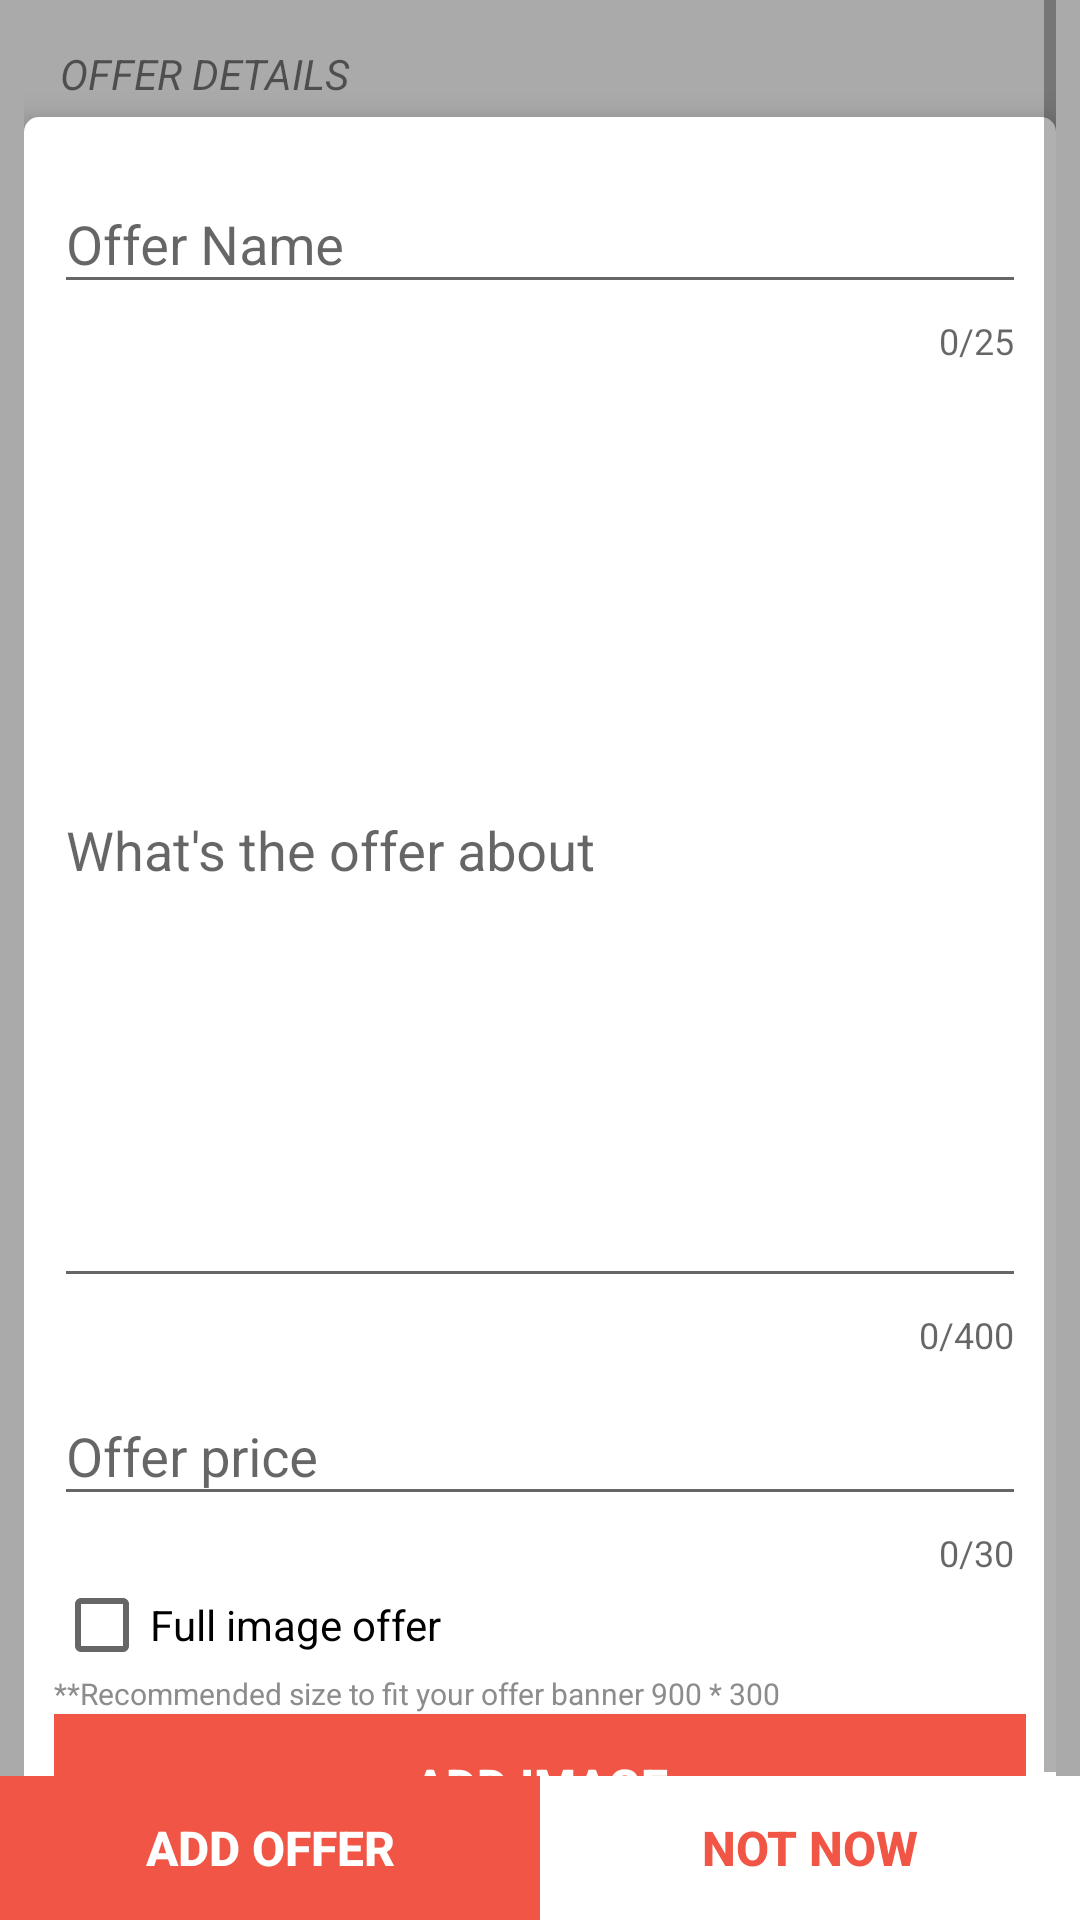

Here is an Android app screen rendered from its layout file. Give the layout XML and the strings, colors and styles it references.
<!-- AndroidManifest.xml: application theme AppTheme -->
<!-- res/layout/content_add_offer.xml -->
<?xml version="1.0" encoding="utf-8"?>
    <RelativeLayout xmlns:android="http://schemas.android.com/apk/res/android"
        xmlns:tools="http://schemas.android.com/tools"
        android:layout_width="match_parent"
        android:layout_height="match_parent"
        xmlns:app="http://schemas.android.com/apk/res-auto"
        tools:context="com.srisbeauty.srisbeauty.AddOffer"
        android:background="@android:color/darker_gray" android:layout_marginTop="10dp">


        <ScrollView
            android:layout_width="fill_parent"
            android:layout_height="fill_parent"
            android:background="@android:color/darker_gray"
            android:paddingLeft="8dp"
            android:paddingRight="8dp"
            >
            <LinearLayout
                android:layout_width="fill_parent"
                android:layout_height="fill_parent"
                android:orientation="vertical"
                android:paddingBottom="64dp"
                android:paddingTop="15dp"
                >
                <TextView
                    android:layout_width="fill_parent"
                    android:layout_height="wrap_content"
                    android:text="OFFER DETAILS"
                    android:paddingLeft="12dp"
                    android:paddingBottom="5dp"
                    android:textStyle="italic"
                    />

                <LinearLayout
                    android:layout_width="fill_parent"
                    android:layout_height="wrap_content"
                    android:orientation="vertical"
                    android:background="@drawable/white_edged_background"
                    android:padding="10dp"
                    android:elevation="6dp"
                    >

                    <android.support.design.widget.TextInputLayout
                        android:id="@+id/offername"
                        android:layout_width="match_parent"
                        android:layout_height="wrap_content"
                        app:counterEnabled="true"
                        app:counterMaxLength="25"

                        >

                        <EditText
                            android:id="@+id/offer_name"
                            android:layout_width="match_parent"
                            android:layout_height="wrap_content"
                            android:inputType="textPersonName"
                            android:singleLine="true"
                            android:hint="Offer Name" />
                    </android.support.design.widget.TextInputLayout>

                    <android.support.design.widget.TextInputLayout
                        android:id="@+id/offerdescription"
                        android:layout_width="match_parent"
                        android:layout_height="wrap_content"
                        app:counterEnabled="true"
                        app:counterMaxLength="400"

                        >

                        <EditText
                            android:id="@+id/offer_description"
                            android:layout_width="match_parent"
                            android:layout_height="300dp"
                            android:inputType="textMultiLine"
                            android:singleLine="true"
                            android:hint="What's the offer about" />
                    </android.support.design.widget.TextInputLayout>

                    <android.support.design.widget.TextInputLayout
                        android:id="@+id/offerprice"
                        android:layout_width="match_parent"
                        android:layout_height="wrap_content"
                        app:counterEnabled="true"
                        app:counterMaxLength="30"

                        >

                        <EditText
                            android:id="@+id/offer_price"
                            android:layout_width="match_parent"
                            android:layout_height="wrap_content"
                            android:inputType="numberDecimal"
                            android:singleLine="true"
                            android:hint="Offer price" />
                    </android.support.design.widget.TextInputLayout>
                    <android.support.v7.widget.AppCompatCheckBox
                        android:layout_width="wrap_content"
                        android:layout_height="wrap_content" android:id="@+id/isfullscreen" android:text="Full image offer"/>

                    <TextView
                        android:layout_width="match_parent"
                        android:layout_height="wrap_content" android:text="**Recommended size to fit your offer banner 900 * 300" android:textSize="10sp" android:textColor="#8c8c8c"/>

                    <android.support.v7.widget.AppCompatButton
                        android:layout_width="match_parent"
                        android:layout_height="fill_parent"
                        android:layout_weight="1"
                        android:background="@color/colorPrimary"
                        android:id="@+id/add_offer_image"
                        android:text="ADD IMAGE"
                        android:textSize="16sp"
                        android:textStyle="bold"
                        android:gravity="center"
                        android:layout_gravity="center"
                        android:textColor="@android:color/white"
                        />

                </LinearLayout>

            </LinearLayout>

        </ScrollView>

        <LinearLayout
            android:layout_width="fill_parent"
            android:layout_height="48dp"
            android:orientation="horizontal"
            android:layout_alignParentBottom="true"
            android:background="@android:color/white"
            >
            <android.support.v7.widget.AppCompatButton
                android:layout_width="1dp"
                android:layout_height="fill_parent"
                android:layout_weight="1"
                android:background="@color/colorPrimary"
                android:id="@+id/add_offer"
                android:text="ADD OFFER"
                android:textSize="16sp"
                android:textStyle="bold"
                android:gravity="center"
                android:layout_gravity="center"
                android:textColor="@android:color/white"
                />
            <android.support.v7.widget.AppCompatButton
                android:layout_width="1dp"
                android:layout_height="fill_parent"
                android:layout_weight="1"
                android:background="@android:color/white"
                android:text="NOT NOW"
                android:textSize="16sp"
                android:textStyle="bold"
                android:gravity="center"
                android:layout_gravity="center"
                android:textColor="@color/colorPrimary"
                android:id="@+id/offerskip"
                />
        </LinearLayout>

    </RelativeLayout>
<!-- resources referenced by this layout -->
<resources>
  <color name="colorPrimary">#f05545</color>
  <!-- drawable white_edged_background (drawable-mdpi) -->
  <?xml version="1.0" encoding="utf-8"?>
  <shape
      xmlns:android="http://schemas.android.com/apk/res/android">
      <solid android:color="@android:color/white" />
      <stroke android:width="4dp"
          android:color="@android:color/white"/>
      <corners android:radius="3dp" />
  </shape>
  <style name="AppTheme" parent="Theme.AppCompat.Light.DarkActionBar">
          <item name="colorPrimary">@color/colorPrimary</item>
          <item name="colorPrimaryDark">@color/colorPrimaryDark</item>
          <item name="colorAccent">@color/colorAccent</item>
          <item name="android:colorForeground">@color/foreground_material_light</item>
      </style>
  <color name="colorPrimaryDark">#b71c1c</color>
  <color name="colorAccent">#FFA000</color>
</resources>
